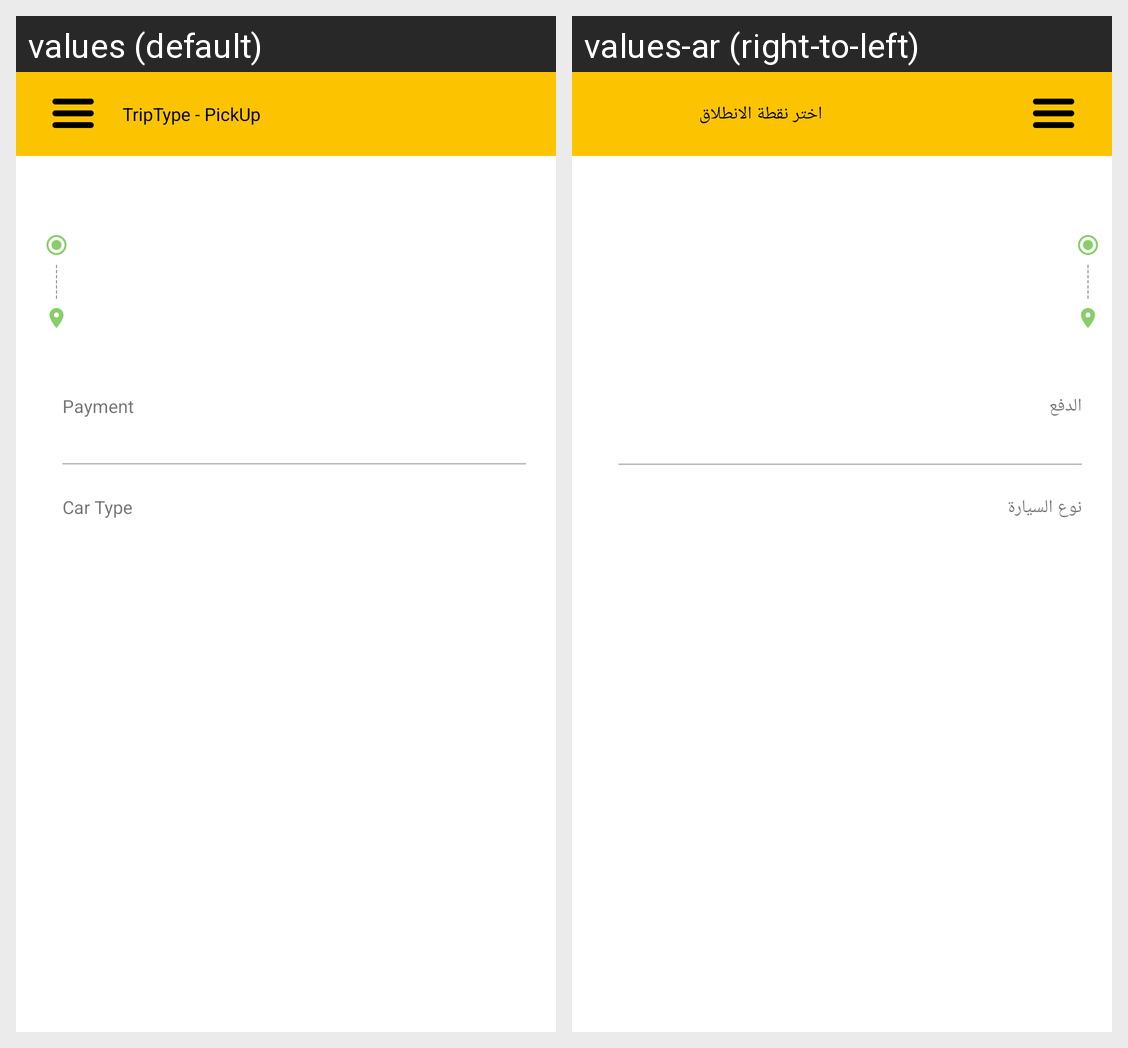

Strings drawn on this Android screen and how each of the app's shown locales translates them:
Android screen res/layout/activity_scdule_item_details.xml rendered under 2 locales, left to right: values (default), values-ar (right-to-left). Device: Nexus 5 (rendered at 1080×1920; each locale shown at half size, 540×960, under a caption strip naming it); theme AppTheme.
Strings drawn on this screen, with the default value and each locale's value (text and hints the layout hard-codes, and strings that could not be matched under every locale, appear in the picture but are not listed):

payment
  values: Payment
  values-ar: الدفع

car_type
  values: Car Type
  values-ar: نوع السيارة

home_title
  values: TripType - PickUp
  values-ar: اختر نقطة الانطلاق
